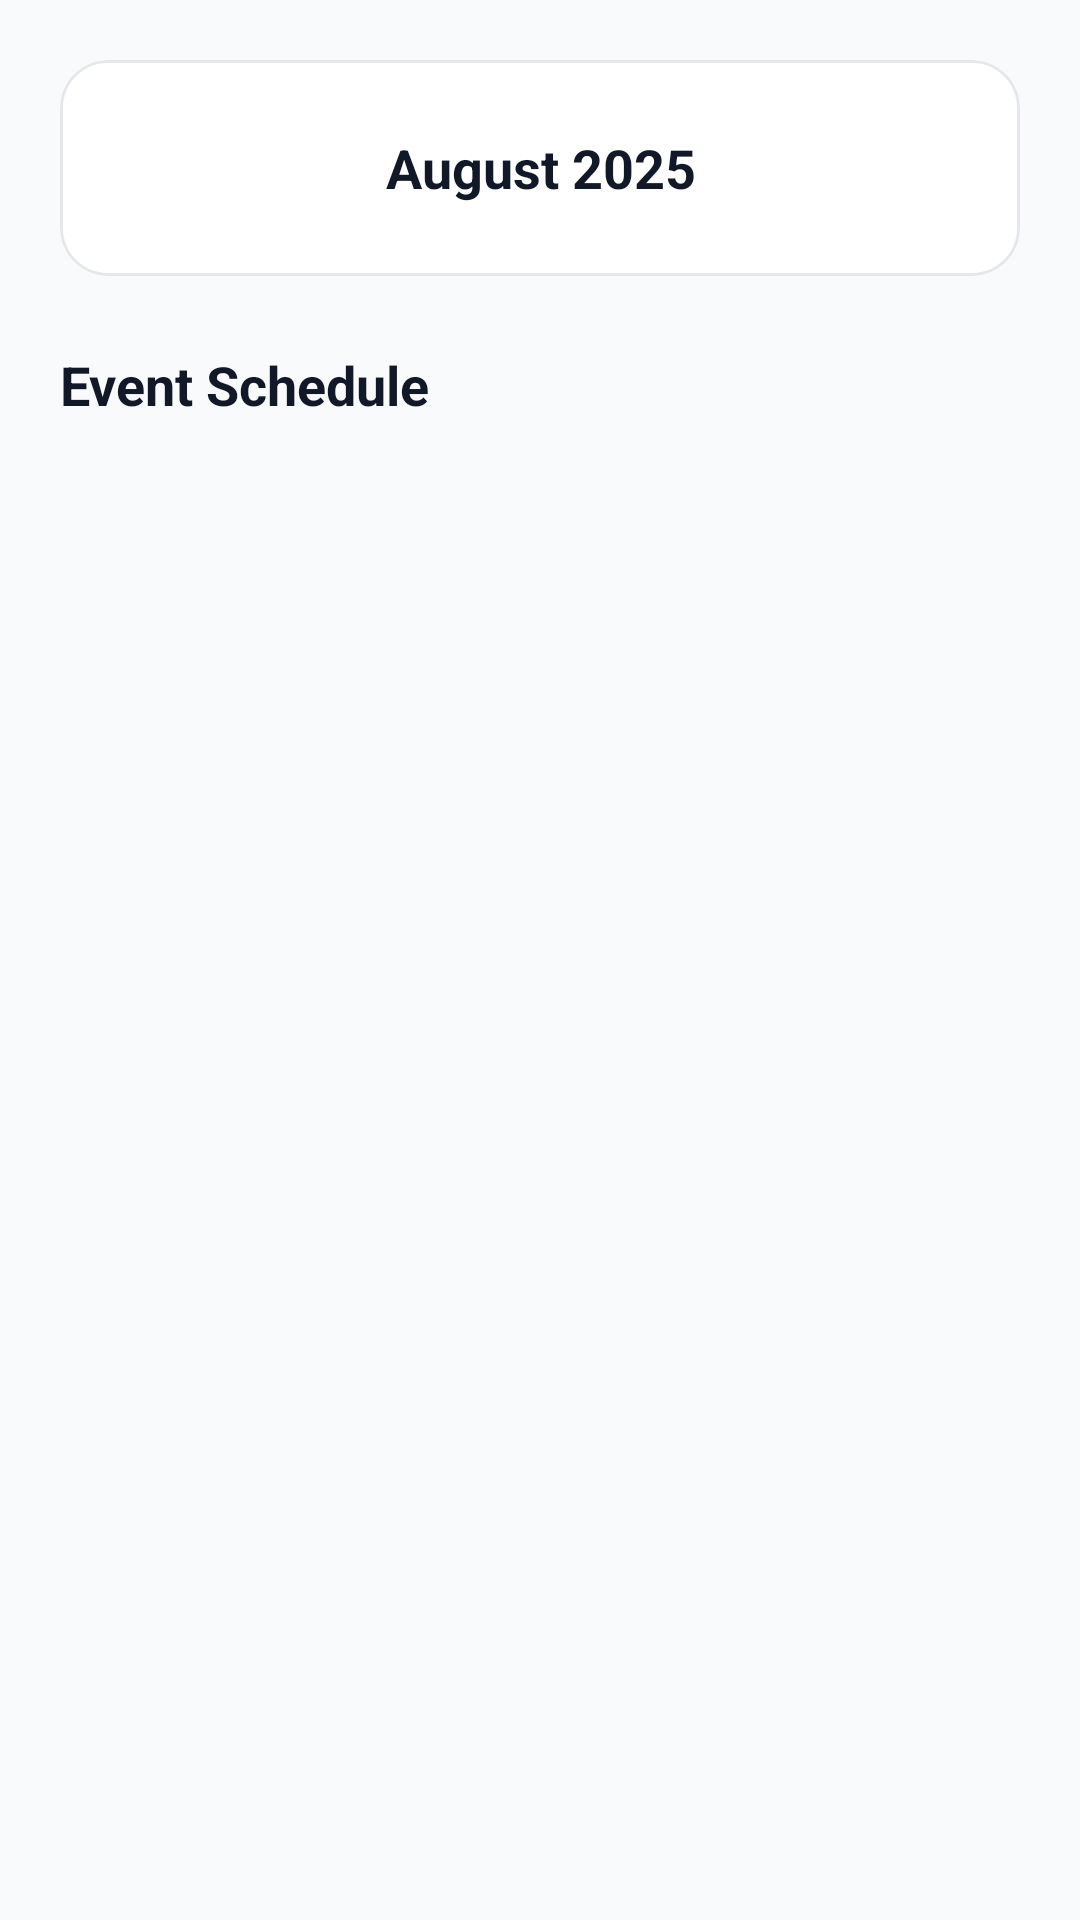

Android layout source for this screen:
<!-- AndroidManifest.xml: application theme Theme.PH232 -->
<!-- res/layout/fragment_events.xml -->
<?xml version="1.0" encoding="utf-8"?>
<androidx.core.widget.NestedScrollView xmlns:android="http://schemas.android.com/apk/res/android"
    xmlns:app="http://schemas.android.com/apk/res-auto"
    android:layout_width="match_parent"
    android:layout_height="match_parent"
    android:background="@color/gray_light"
    android:fillViewport="true">

    <LinearLayout
        android:layout_width="match_parent"
        android:layout_height="wrap_content"
        android:orientation="vertical"
        android:padding="20dp">

        
        <com.google.android.material.card.MaterialCardView
            android:layout_width="match_parent"
            android:layout_height="wrap_content"
            app:cardCornerRadius="16dp"
            app:cardElevation="0dp"
            app:strokeWidth="1dp"
            app:strokeColor="@color/gray_200"
            android:layout_marginBottom="24dp">

            <LinearLayout
                android:layout_width="match_parent"
                android:layout_height="wrap_content"
                android:orientation="horizontal"
                android:gravity="center_vertical"
                android:padding="12dp">

                <com.google.android.material.button.MaterialButton
                    android:id="@+id/btnPrevMonth"
                    style="@style/Widget.Material3.Button.IconButton"
                    android:layout_width="48dp"
                    android:layout_height="48dp"
                    app:icon="@drawable/ic_arrow_left"
                    app:iconTint="@color/purple_primary"
                    android:contentDescription="Previous Month" />

                <TextView
                    android:id="@+id/tvMonthYear"
                    android:layout_width="0dp"
                    android:layout_height="wrap_content"
                    android:layout_weight="1"
                    android:gravity="center"
                    android:text="August 2025"
                    android:textSize="18sp"
                    android:textStyle="bold"
                    android:textColor="@color/black" />

                <com.google.android.material.button.MaterialButton
                    android:id="@+id/btnNextMonth"
                    style="@style/Widget.Material3.Button.IconButton"
                    android:layout_width="48dp"
                    android:layout_height="48dp"
                    app:icon="@drawable/ic_arrow_right"
                    app:iconTint="@color/purple_primary"
                    android:contentDescription="Next Month" />

            </LinearLayout>
        </com.google.android.material.card.MaterialCardView>

        
        <TextView
            android:layout_width="wrap_content"
            android:layout_height="wrap_content"
            android:text="Event Schedule"
            android:textSize="18sp"
            android:textStyle="bold"
            android:textColor="@color/black"
            android:layout_marginBottom="16dp" />

        <LinearLayout
            android:id="@+id/eventsContainer"
            android:layout_width="match_parent"
            android:layout_height="wrap_content"
            android:orientation="vertical" />

    </LinearLayout>

</androidx.core.widget.NestedScrollView>
<!-- resources referenced by this layout -->
<resources>
  <color name="black">#111827</color>
  <color name="gray_200">#E5E7EB</color>
  <color name="gray_light">#F9FAFB</color>
  <color name="purple_primary">#6D28D9</color>
  <style name="Theme.PH232" parent="Base.Theme.PH232" />
  <style name="Base.Theme.PH232" parent="Theme.Material3.Light.NoActionBar">
          
          <item name="colorPrimary">@color/purple_primary</item>
          <item name="colorPrimaryDark">@color/purple_dark</item>
          <item name="colorAccent">@color/purple_light</item>
          <item name="colorSurface">@color/white</item>
          <item name="colorOnSurface">@color/black</item>
          <item name="android:windowBackground">@color/gray_light</item>
  
          
          <item name="android:textColorPrimary">@color/black</item>
          <item name="android:textColorSecondary">@color/gray_text</item>
          <item name="android:textColorHint">@color/gray_400</item>
  
          
          <item name="materialCardViewStyle">@style/CustomCardStyle</item>
          <item name="materialButtonStyle">@style/CustomButtonStyle</item>
          <item name="textInputStyle">@style/CustomInputStyle</item>
      </style>
  <color name="purple_dark">#4C1D95</color>
  <color name="purple_light">#8B5CF6</color>
  <color name="white">#FFFFFF</color>
  <color name="gray_text">#4B5563</color>
  <color name="gray_400">#9CA3AF</color>
  <style name="CustomCardStyle" parent="Widget.Material3.CardView.Elevated">
          <item name="cardElevation">0dp</item>
          <item name="cardCornerRadius">16dp</item>
          <item name="cardBackgroundColor">@color/card_background</item>
      </style>
  <style name="CustomButtonStyle" parent="Widget.Material3.Button">
          <item name="cornerRadius">14dp</item>
          <item name="android:insetTop">0dp</item>
          <item name="android:insetBottom">0dp</item>
          <item name="android:minHeight">50dp</item>
          <item name="android:textAllCaps">false</item>
          <item name="android:textStyle">bold</item>
          <item name="android:paddingHorizontal">16dp</item>
          <item name="android:paddingVertical">12dp</item>
          <item name="backgroundTint">@color/button_primary_background</item>
          <item name="android:textColor">@color/button_primary_text</item>
          <item name="rippleColor">@color/purple_soft</item>
      </style>
  <style name="CustomInputStyle" parent="Widget.Material3.TextInputLayout.OutlinedBox">
          <item name="boxCornerRadiusTopStart">14dp</item>
          <item name="boxCornerRadiusTopEnd">14dp</item>
          <item name="boxCornerRadiusBottomStart">14dp</item>
          <item name="boxCornerRadiusBottomEnd">14dp</item>
          <item name="boxBackgroundColor">@color/white</item>
          <item name="boxStrokeColor">@color/purple_primary</item>
          <item name="boxStrokeWidth">1dp</item>
          <item name="boxStrokeWidthFocused">2dp</item>
          <item name="hintTextColor">@color/purple_primary</item>
          <item name="endIconTint">@color/gray_400</item>
          <item name="android:paddingBottom">10dp</item>
      </style>
  <color name="card_background">#FFFFFF</color>
  <color name="purple_soft">#EDE9FE</color>
</resources>
